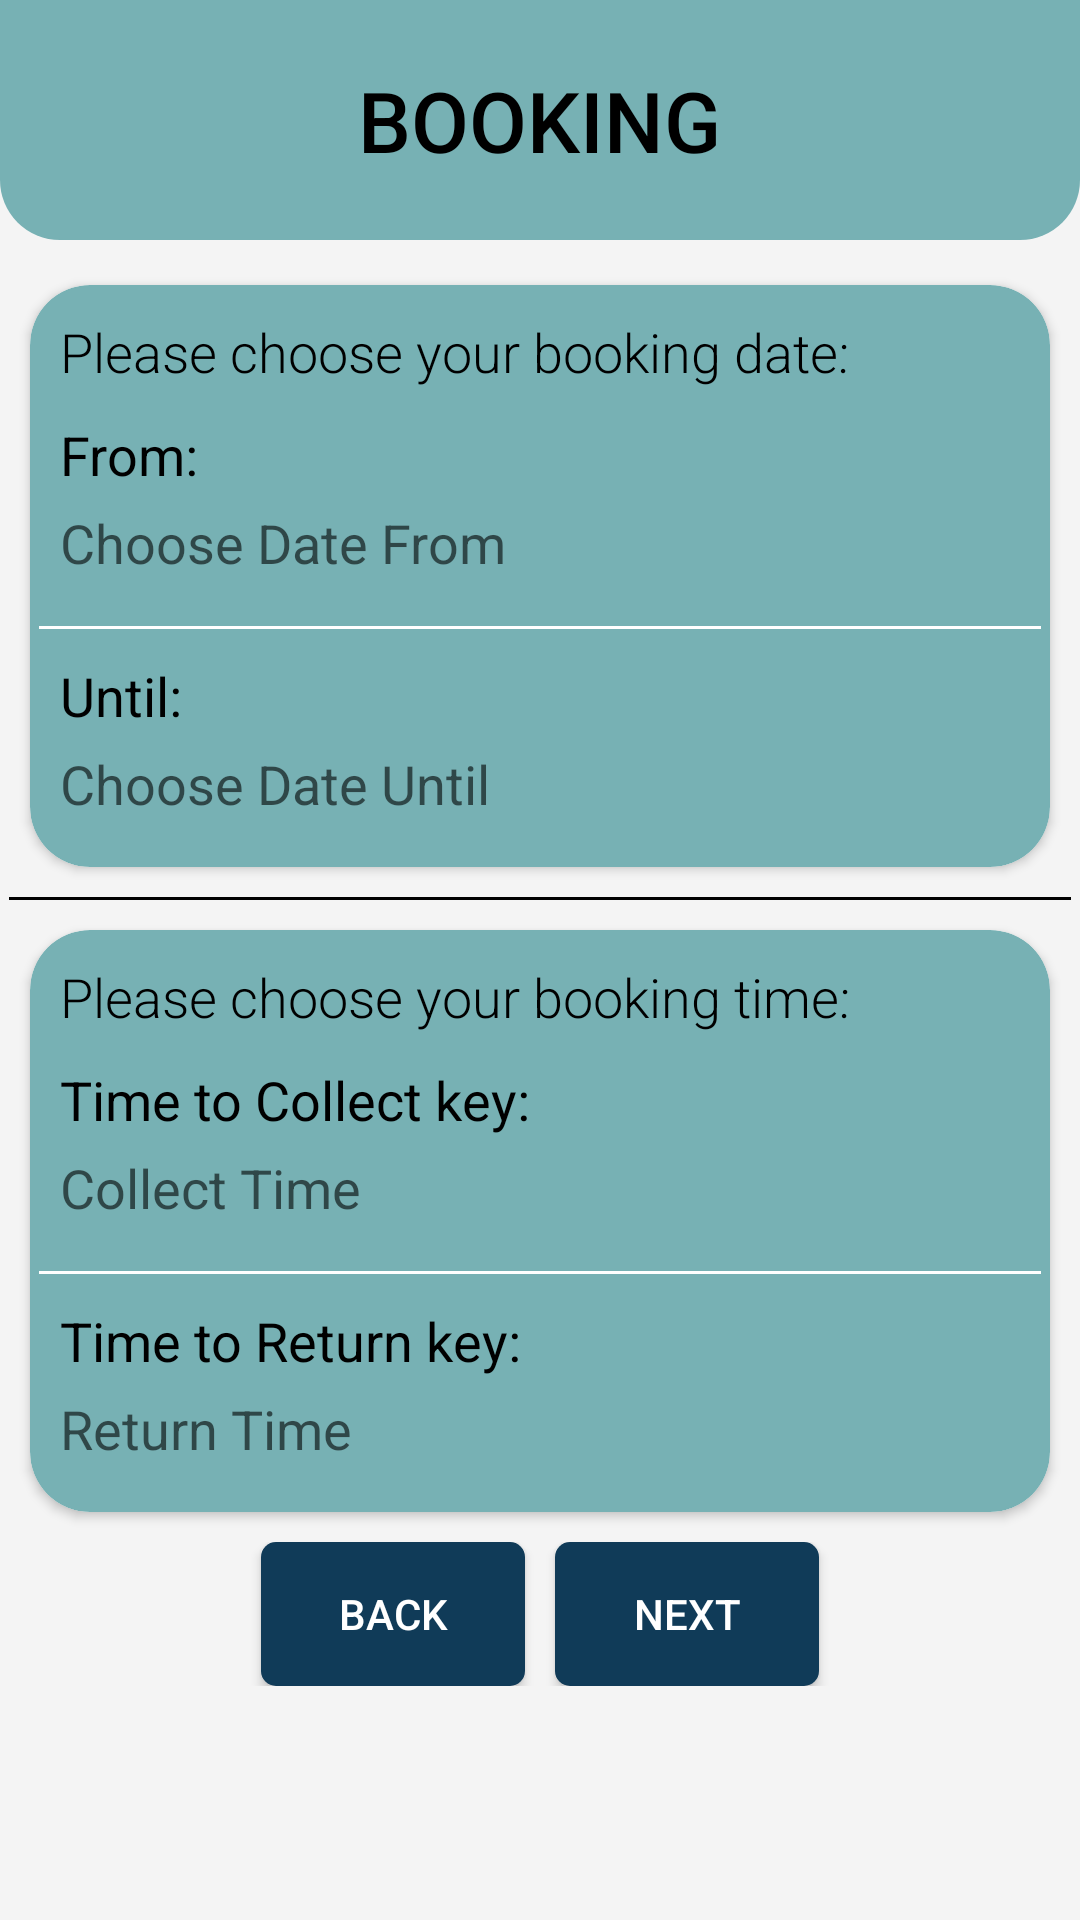

Android layout source for this screen:
<!-- AndroidManifest.xml: application theme Theme.FKOM_Car_Booking -->
<!-- res/layout/activity_staff_booking.xml -->
<?xml version="1.0" encoding="utf-8"?>

<LinearLayout xmlns:android="http://schemas.android.com/apk/res/android"
    xmlns:app="http://schemas.android.com/apk/res-auto"
    xmlns:tools="http://schemas.android.com/tools"
    android:layout_width="match_parent"
    android:layout_height="match_parent"
    android:background="@color/bgr"
    android:orientation="vertical"
    tools:context=".StaffBooking">

    <RelativeLayout
        android:layout_width="match_parent"
        android:layout_height="80dp"
        android:gravity="center"
        android:layout_gravity="center"
        android:background="@drawable/staffmenubar">

        <TextView
            android:layout_width="wrap_content"
            android:layout_height="wrap_content"
            android:fontFamily="sans-serif-medium"
            android:text="BOOKING"
            android:textAlignment="center"
            android:textColor="@color/black"
            android:textSize="28dp"/>
    </RelativeLayout>

    <LinearLayout
        android:layout_width="match_parent"
        android:layout_height="wrap_content"
        android:orientation="vertical"
        android:layout_marginTop="10dp">

        <androidx.cardview.widget.CardView
            android:layout_width="match_parent"
            android:layout_height="wrap_content"
            app:cardCornerRadius="20dp"
            android:layout_marginTop="5dp"
            android:layout_marginRight="10dp"
            android:layout_marginLeft="10dp"
            android:layout_marginBottom="5dp">

            <LinearLayout
                android:layout_width="match_parent"
                android:orientation="vertical"
                android:layout_gravity="center"
                android:background="@drawable/staffcv"
                android:layout_height="match_parent">

            <TextView
                android:layout_width="wrap_content"
                android:layout_height="wrap_content"
                android:layout_marginTop="10dp"
                android:layout_marginLeft="10dp"
                android:text="Please choose your booking date:"
                android:textSize="18dp"
                android:textColor="@color/black"
                android:fontFamily="sans-serif-light"/>

            <TextView
                android:layout_width="wrap_content"
                android:layout_height="wrap_content"
                android:layout_marginTop="10dp"
                android:layout_marginLeft="10dp"
                android:text="From:"
                android:textSize="18dp"
                android:textColor="@color/black"/>

            <TextView
                android:id="@+id/dateFrom"
                android:layout_width="wrap_content"
                android:layout_height="30dp"
                android:layout_marginTop="5dp"
                android:layout_marginLeft="10dp"
                android:hint="Choose Date From"
                android:textSize="18dp"
                android:textColor="@color/white"/>

            <View
                android:layout_width="match_parent"
                android:layout_height="1dp"
                android:layout_marginTop="10dp"
                android:layout_marginLeft="3dp"
                android:layout_marginRight="3dp"
                android:background="@color/white"/>

                <TextView
                    android:layout_width="wrap_content"
                    android:layout_height="wrap_content"
                    android:layout_marginTop="10dp"
                    android:layout_marginLeft="10dp"
                    android:text="Until:"
                    android:textSize="18dp"
                    android:textColor="@color/black"/>

                <TextView
                    android:id="@+id/dateTo"
                    android:layout_width="wrap_content"
                    android:layout_height="30dp"
                    android:layout_marginTop="5dp"
                    android:layout_marginBottom="10dp"
                    android:layout_marginLeft="10dp"
                    android:hint="Choose Date Until"
                    android:textSize="18dp"
                    android:textColor="@color/white"/>
            </LinearLayout>
        </androidx.cardview.widget.CardView>

        <View
            android:layout_width="match_parent"
            android:layout_height="1dp"
            android:layout_marginTop="5dp"
            android:layout_marginBottom="5dp"
            android:layout_marginLeft="3dp"
            android:layout_marginRight="3dp"
            android:background="@color/black"/>

        <androidx.cardview.widget.CardView
            android:layout_width="match_parent"
            android:layout_height="wrap_content"
            app:cardCornerRadius="20dp"
            android:layout_marginTop="5dp"
            android:layout_marginLeft="10dp"
            android:layout_marginRight="10dp">

            <LinearLayout
                android:layout_width="match_parent"
                android:orientation="vertical"
                android:layout_gravity="center"
                android:background="@drawable/staffcv"
                android:layout_height="match_parent">

                <TextView
                    android:layout_width="wrap_content"
                    android:layout_height="wrap_content"
                    android:layout_marginTop="10dp"
                    android:layout_marginLeft="10dp"
                    android:text="Please choose your booking time:"
                    android:textSize="18dp"
                    android:textColor="@color/black"
                    android:fontFamily="sans-serif-light"/>

                <TextView
                    android:layout_width="wrap_content"
                    android:layout_height="wrap_content"
                    android:layout_marginTop="10dp"
                    android:layout_marginLeft="10dp"
                    android:text="Time to Collect key:"
                    android:textSize="18dp"
                    android:textColor="@color/black"/>

                <TextView
                    android:id="@+id/timein"
                    android:layout_width="wrap_content"
                    android:layout_height="30dp"
                    android:layout_marginTop="5dp"
                    android:layout_marginLeft="10dp"
                    android:hint="Collect Time"
                    android:textSize="18dp"
                    android:textColor="@color/white"/>

                <View
                    android:layout_width="match_parent"
                    android:layout_height="1dp"
                    android:layout_marginTop="10dp"
                    android:layout_marginLeft="3dp"
                    android:layout_marginRight="3dp"
                    android:background="@color/white"/>

                <TextView
                    android:layout_width="wrap_content"
                    android:layout_height="wrap_content"
                    android:layout_marginTop="10dp"
                    android:layout_marginLeft="10dp"
                    android:text="Time to Return key:"
                    android:textSize="18dp"
                    android:textColor="@color/black"/>

                <TextView
                    android:id="@+id/timeout"
                    android:layout_width="wrap_content"
                    android:layout_height="30dp"
                    android:layout_marginTop="5dp"
                    android:layout_marginBottom="10dp"
                    android:layout_marginLeft="10dp"
                    android:hint="Return Time"
                    android:textSize="18dp"
                    android:textColor="@color/white"/>
            </LinearLayout>
        </androidx.cardview.widget.CardView>

        <LinearLayout
            android:layout_width="match_parent"
            android:layout_height="wrap_content"
            android:orientation="horizontal"
            android:layout_marginTop="10dp"
            android:layout_gravity="center"
            android:gravity="center">

        <Button
            android:id="@+id/backbtn"
            android:layout_width="wrap_content"
            android:layout_height="wrap_content"
            android:background="@drawable/button"
            android:layout_marginRight="10dp"
            android:text="BACK"
            android:textColor="@color/white"
            android:textSize="14dp"/>

        <Button
            android:id="@+id/nextbtn"
            android:layout_width="wrap_content"
            android:layout_height="wrap_content"
            android:background="@drawable/button"
            android:text="NEXT"
            android:textColor="@color/white"
            android:textSize="14dp"/>

        </LinearLayout>
    </LinearLayout>
</LinearLayout>
<!-- resources referenced by this layout -->
<resources>
  <color name="bgr">#F4F4F4</color>
  <color name="black">#FF000000</color>
  <color name="white">#FFFFFFFF</color>
  <!-- drawable button (drawable) -->
  <?xml version="1.0" encoding="utf-8"?>
  
  <shape android:shape="rectangle" xmlns:android="http://schemas.android.com/apk/res/android">
  <corners android:radius="5sp"/>
      <solid android:color="@color/boldblue"/>
  </shape>
  <!-- drawable staffcv (drawable) -->
  <?xml version="1.0" encoding="utf-8"?>
  
  <shape android:shape="rectangle" xmlns:android="http://schemas.android.com/apk/res/android">
  <solid android:color="@color/softteal"/>
      <corners android:topLeftRadius="20dp"
          android:bottomRightRadius="20dp"
          android:topRightRadius="20dp"
          android:bottomLeftRadius="20dp"/>
  </shape>
  <!-- drawable staffmenubar (drawable) -->
  <?xml version="1.0" encoding="utf-8"?>
  
  <shape android:shape="rectangle" xmlns:android="http://schemas.android.com/apk/res/android">
  <solid android:color="@color/softteal"/>
      <corners android:bottomRightRadius="20dp"
               android:bottomLeftRadius="20dp"/>
  </shape>
  <style name="Theme.FKOM_Car_Booking" parent="Theme.AppCompat.Light.NoActionBar">
          
          <item name="colorPrimary">@color/teal1</item>
          <item name="colorPrimaryVariant">@color/teal1</item>
          <item name="colorOnPrimary">@color/white</item>
          
          <item name="android:statusBarColor" tools:targetApi="l">?attr/colorPrimaryVariant</item>
          
          
          <item name="android:windowContentTransitions">true</item>
      </style>
  <color name="boldblue">#103b58</color>
  <color name="softteal">#77b1b4</color>
  <color name="teal1">#03989E</color>
</resources>
